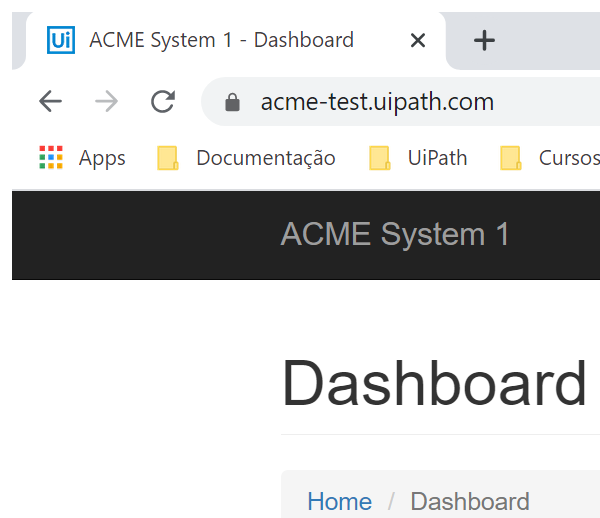
Task: UiPath REFramework Template
Workflow: System1_LogOut

Step 1: Attach Browser System1 (chrome.exe)

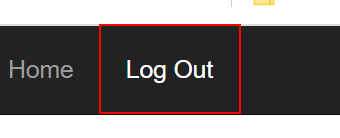
Step 2: click on the link 'Log Out'